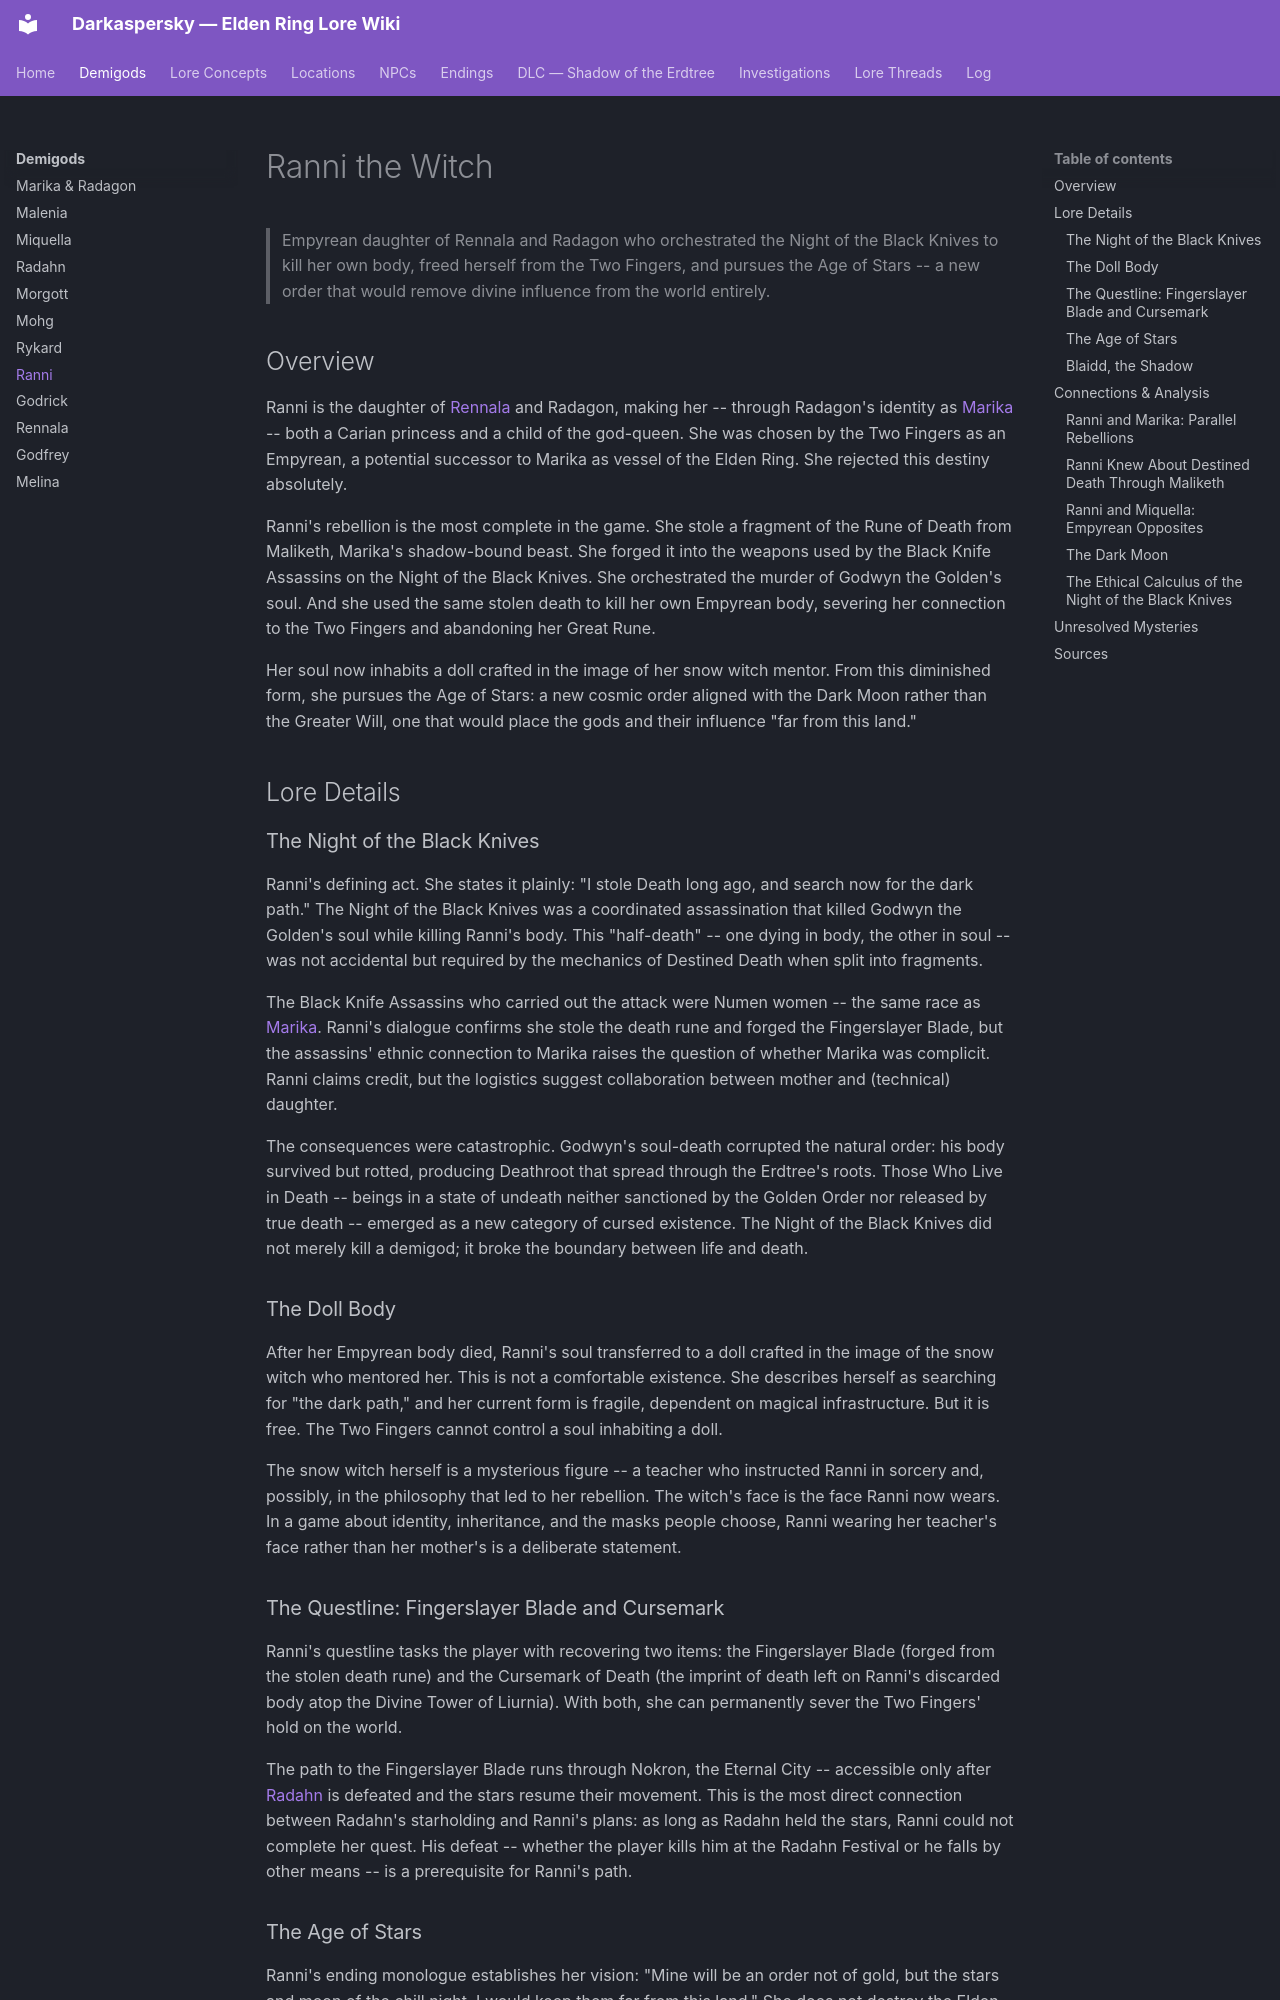

repository: Naldershof/Darkaspersky · page: demigods/ranni/index.html · generator: mkdocs

---
title: "Ranni the Witch"
category: demigods
tags:
  - empyrean
  - rebellion
  - destined-death
  - the-shattering
  - outer-god-influence
  - age-of-stars
related:
  - demigods/marika-radagon.md
  - demigods/radahn.md
  - demigods/rykard.md
  - demigods/rennala.md
  - demigods/melina.md
  - lore-concepts/destined-death.md
  - lore-concepts/the-greater-will.md
  - lore-concepts/the-dark-moon.md
  - lore-concepts/the-fingers.md
  - lore-concepts/the-golden-order.md
  - npcs/blaidd.md
  - npcs/ranni-questline.md
  - locations/liurnia.md
  - endings/age-of-stars.md
sources:
  - raw/dialogue/ranni.md
  - raw/item-descriptions/remembrances/all-remembrances.md
  - raw/item-descriptions/key-items/mending-runes.md
last_updated: 2026-04-16
---

# Ranni the Witch

> Empyrean daughter of Rennala and Radagon who orchestrated the Night of the Black Knives to kill her own body, freed herself from the Two Fingers, and pursues the Age of Stars -- a new order that would remove divine influence from the world entirely.

## Overview

Ranni is the daughter of [Rennala](rennala.md) and Radagon, making her -- through Radagon's identity as [Marika](marika-radagon.md) -- both a Carian princess and a child of the god-queen. She was chosen by the Two Fingers as an Empyrean, a potential successor to Marika as vessel of the Elden Ring. She rejected this destiny absolutely.

Ranni's rebellion is the most complete in the game. She stole a fragment of the Rune of Death from Maliketh, Marika's shadow-bound beast. She forged it into the weapons used by the Black Knife Assassins on the Night of the Black Knives. She orchestrated the murder of Godwyn the Golden's soul. And she used the same stolen death to kill her own Empyrean body, severing her connection to the Two Fingers and abandoning her Great Rune.

Her soul now inhabits a doll crafted in the image of her snow witch mentor. From this diminished form, she pursues the Age of Stars: a new cosmic order aligned with the Dark Moon rather than the Greater Will, one that would place the gods and their influence "far from this land."

## Lore Details

### The Night of the Black Knives

Ranni's defining act. She states it plainly: "I stole Death long ago, and search now for the dark path." The Night of the Black Knives was a coordinated assassination that killed Godwyn the Golden's soul while killing Ranni's body. This "half-death" -- one dying in body, the other in soul -- was not accidental but required by the mechanics of Destined Death when split into fragments.

The Black Knife Assassins who carried out the attack were Numen women -- the same race as [Marika](marika-radagon.md). Ranni's dialogue confirms she stole the death rune and forged the Fingerslayer Blade, but the assassins' ethnic connection to Marika raises the question of whether Marika was complicit. Ranni claims credit, but the logistics suggest collaboration between mother and (technical) daughter.

The consequences were catastrophic. Godwyn's soul-death corrupted the natural order: his body survived but rotted, producing Deathroot that spread through the Erdtree's roots. Those Who Live in Death -- beings in a state of undeath neither sanctioned by the Golden Order nor released by true death -- emerged as a new category of cursed existence. The Night of the Black Knives did not merely kill a demigod; it broke the boundary between life and death.

### The Doll Body

After her Empyrean body died, Ranni's soul transferred to a doll crafted in the image of the snow witch who mentored her. This is not a comfortable existence. She describes herself as searching for "the dark path," and her current form is fragile, dependent on magical infrastructure. But it is free. The Two Fingers cannot control a soul inhabiting a doll.

The snow witch herself is a mysterious figure -- a teacher who instructed Ranni in sorcery and, possibly, in the philosophy that led to her rebellion. The witch's face is the face Ranni now wears. In a game about identity, inheritance, and the masks people choose, Ranni wearing her teacher's face rather than her mother's is a deliberate statement.

### The Questline: Fingerslayer Blade and Cursemark

Ranni's questline tasks the player with recovering two items: the Fingerslayer Blade (forged from the stolen death rune) and the Cursemark of Death (the imprint of death left on Ranni's discarded body atop the Divine Tower of Liurnia). With both, she can permanently sever the Two Fingers' hold on the world.

The path to the Fingerslayer Blade runs through Nokron, the Eternal City -- accessible only after [Radahn](radahn.md) is defeated and the stars resume their movement. This is the most direct connection between Radahn's starholding and Ranni's plans: as long as Radahn held the stars, Ranni could not complete her quest. His defeat -- whether the player kills him at the Radahn Festival or he falls by other means -- is a prerequisite for Ranni's path.
